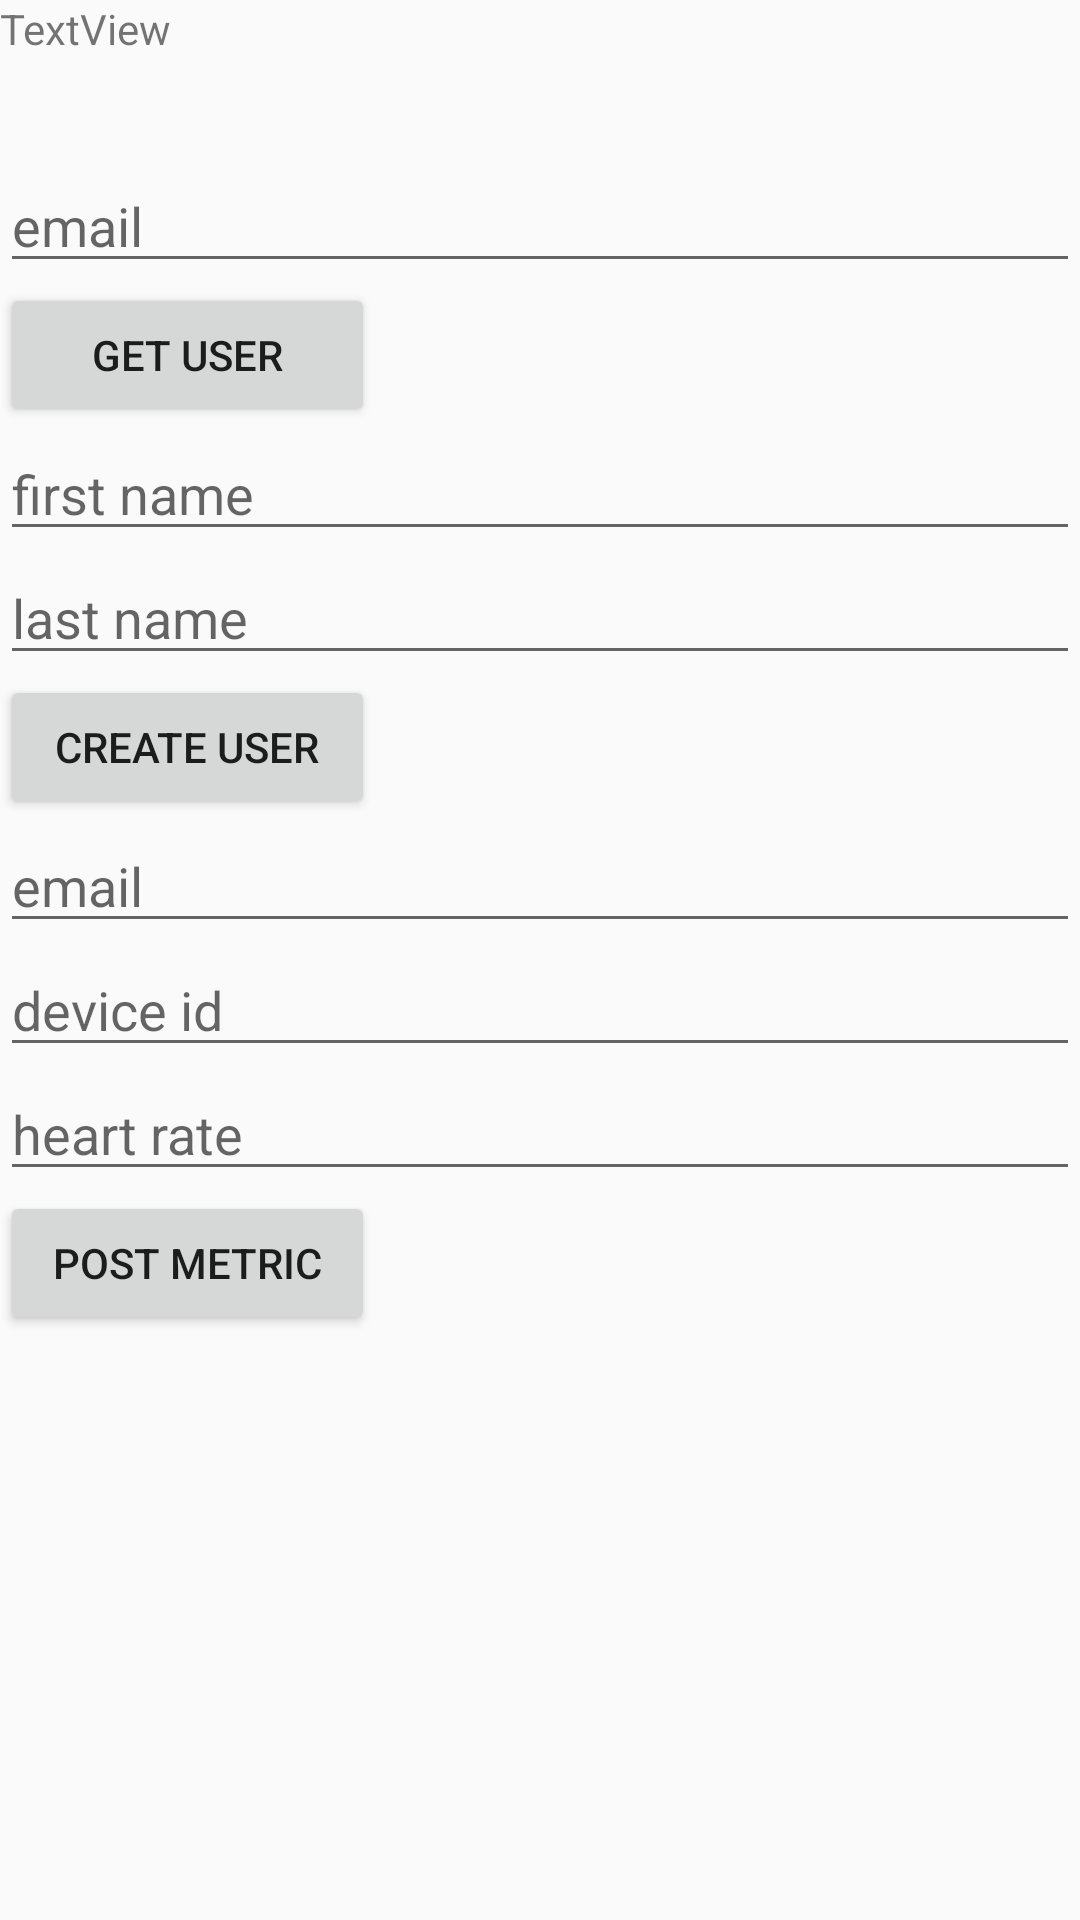

Android layout source for this screen:
<!-- AndroidManifest.xml: application theme AppTheme -->
<!-- res/layout/post_metric_fragment.xml -->
<?xml version="1.0" encoding="utf-8"?>
<FrameLayout xmlns:android="http://schemas.android.com/apk/res/android"
    xmlns:tools="http://schemas.android.com/tools"
    android:layout_width="match_parent"
    android:layout_height="match_parent"
    tools:context=".PostMetricFragment">

    <LinearLayout
        android:layout_width="match_parent"
        android:layout_height="match_parent"
        android:orientation="vertical">

        <TextView
            android:id="@+id/userInfoView"
            android:layout_width="match_parent"
            android:layout_height="53dp"
            android:text="TextView" />

        <EditText
            android:id="@+id/emailField1"
            android:layout_width="match_parent"
            android:layout_height="wrap_content"
            android:ems="10"
            android:inputType="textPersonName"
            android:hint="email" />

        <Button
            android:id="@+id/getUserButton"
            android:layout_width="125dp"
            android:layout_height="wrap_content"
            android:text="Get user" />

        <EditText
            android:id="@+id/firstName"
            android:layout_width="match_parent"
            android:layout_height="wrap_content"
            android:ems="10"
            android:inputType="textPersonName"
            android:hint="first name" />

        <EditText
            android:id="@+id/lastName"
            android:layout_width="match_parent"
            android:layout_height="wrap_content"
            android:ems="10"
            android:inputType="textPersonName"
            android:hint="last name" />

        <Button
            android:id="@+id/createUser"
            android:layout_width="125dp"
            android:layout_height="wrap_content"
            android:text="Create user" />

        <EditText
            android:id="@+id/emailField2"
            android:layout_width="match_parent"
            android:layout_height="wrap_content"
            android:ems="10"
            android:inputType="textPersonName"
            android:hint="email" />

        <EditText
            android:id="@+id/deviceIdField"
            android:layout_width="match_parent"
            android:layout_height="wrap_content"
            android:ems="10"
            android:inputType="textPersonName"
            android:hint="device id" />

        <EditText
            android:id="@+id/heartRateField"
            android:layout_width="match_parent"
            android:layout_height="wrap_content"
            android:ems="10"
            android:inputType="textPersonName"
            android:hint="heart rate" />

        <Button
            android:id="@+id/postMetricButton"
            android:layout_width="125dp"
            android:layout_height="wrap_content"
            android:text="Post Metric" />

    </LinearLayout>

</FrameLayout>
<!-- resources referenced by this layout -->
<resources>
  <style name="AppTheme" parent="Theme.AppCompat.Light.NoActionBar">
          
          <item name="colorPrimary">@color/colorPrimary</item>
          <item name="colorPrimaryDark">@color/colorPrimaryDark</item>
          <item name="colorAccent">@color/colorAccent</item>
      </style>
  <!-- not gathered from this repository: default colours our renderer supplied (Android Studio template values) -->
  <color name="colorPrimary">#FF6200EE</color>
  <color name="colorPrimaryDark">#FF3700B3</color>
  <color name="colorAccent">#FF03DAC5</color>
</resources>
